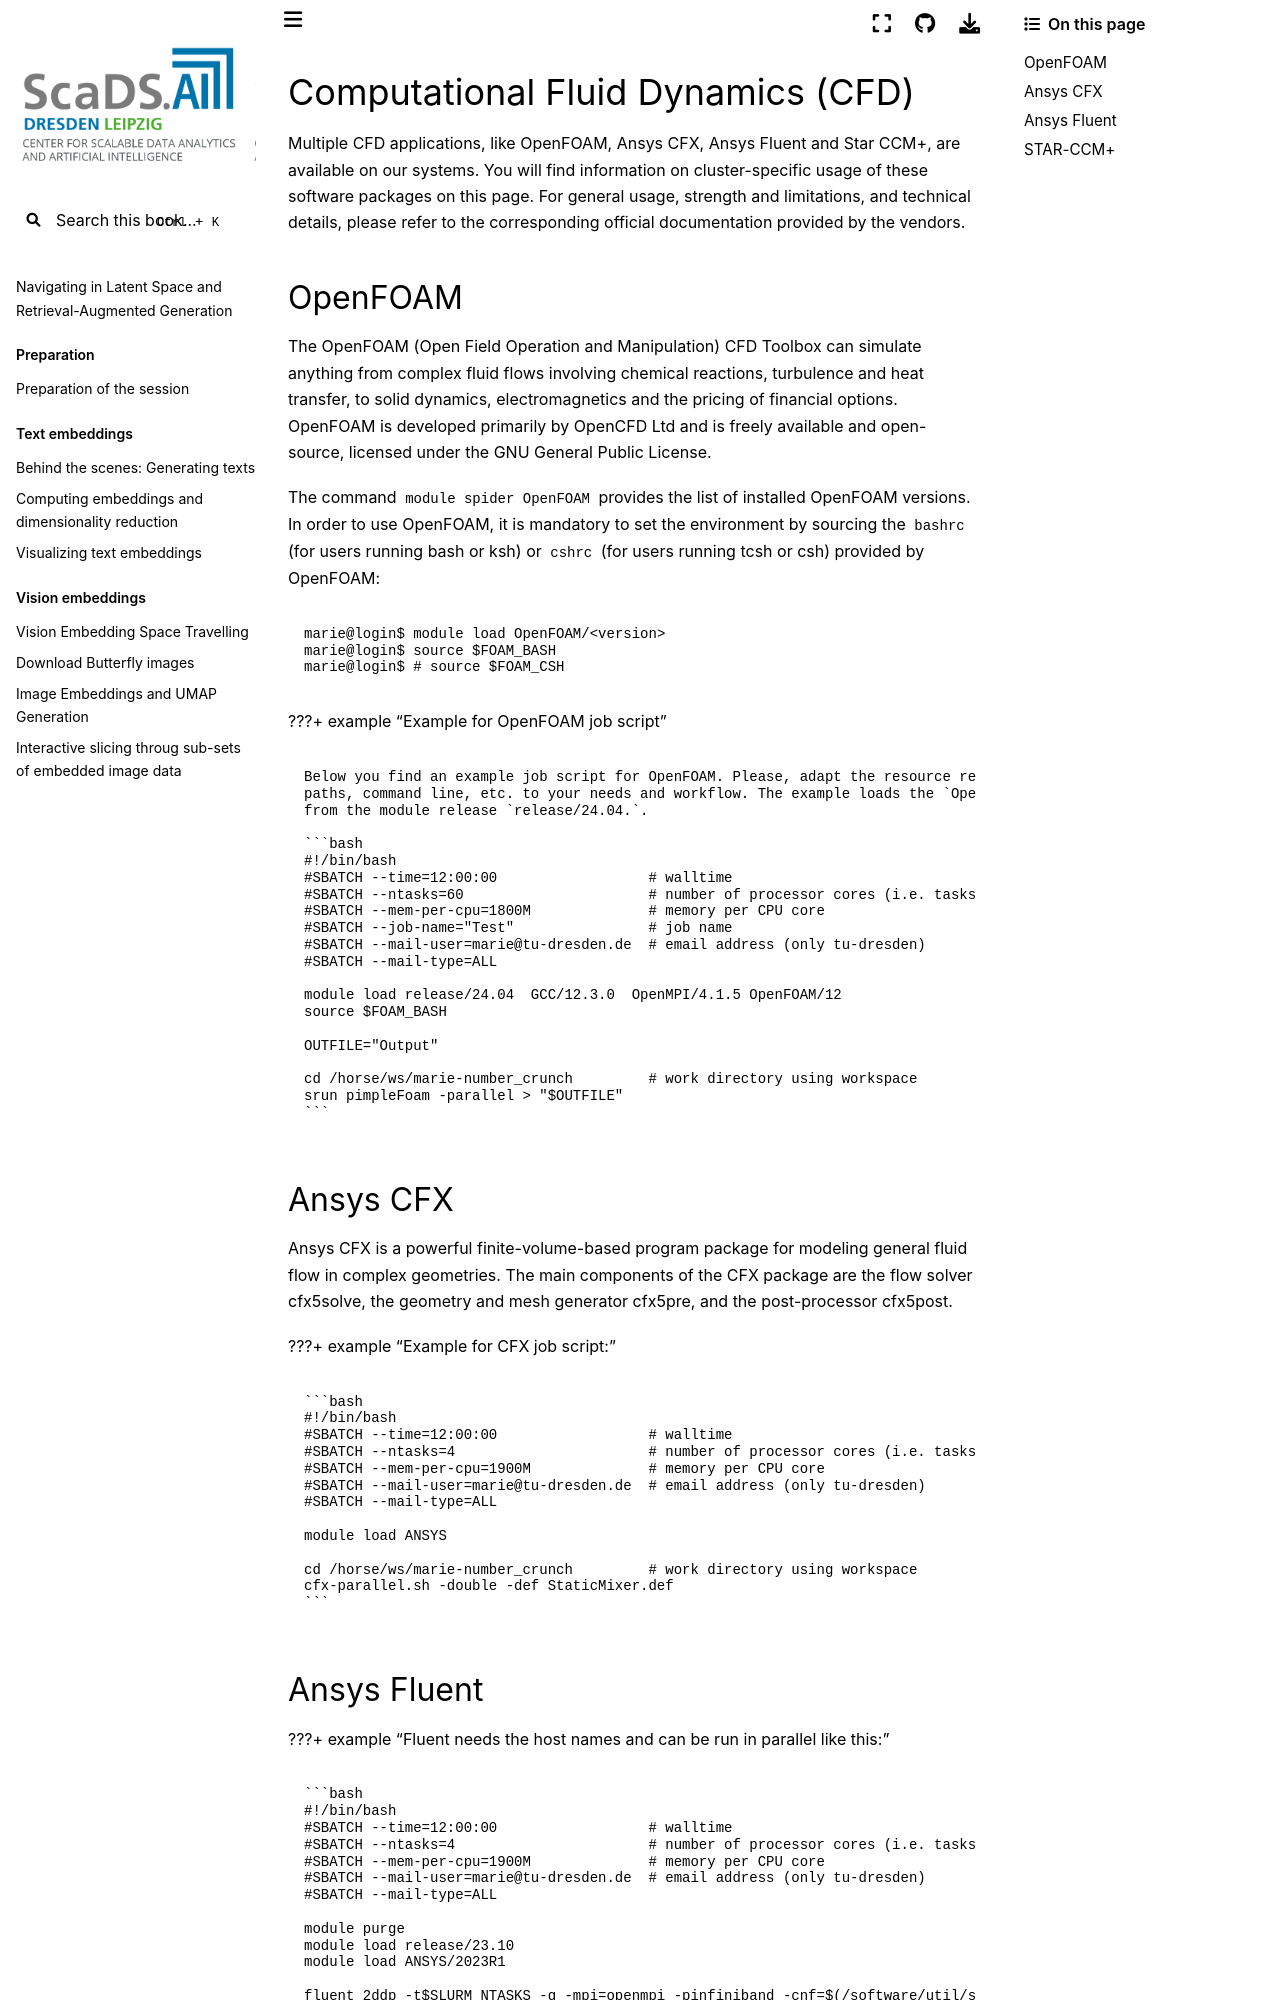

repository: ScaDS/rag-2026 · page: 04_rag_advanced/hpc-compendium/doc.zih.tu-dresden.de/docs/software/cfd.html · generator: jekyll

# Computational Fluid Dynamics (CFD)

Multiple CFD applications, like [OpenFOAM](#openfoam), [Ansys CFX](#ansys-cfx),
[Ansys Fluent](#ansys-fluent) and [Star CCM+](#star-ccm), are available on our systems.
You will find information on cluster-specific usage of these software packages on this page. For
general usage, strength and limitations, and technical details, please refer to the corresponding
official documentation provided by the vendors.

## OpenFOAM

The OpenFOAM (Open Field Operation and Manipulation) CFD Toolbox can simulate anything from complex
fluid flows involving chemical reactions, turbulence and heat transfer, to solid dynamics,
electromagnetics and the pricing of financial options. OpenFOAM is developed primarily by
[OpenCFD Ltd](https://www.openfoam.com) and is freely available and open-source,
licensed under the GNU General Public License.

The command `module spider OpenFOAM` provides the list of installed OpenFOAM versions. In order to
use OpenFOAM, it is mandatory to set the environment by sourcing the `bashrc` (for users running
bash or ksh) or `cshrc` (for users running tcsh or csh) provided by OpenFOAM:

```console
marie@login$ module load OpenFOAM/<version>
marie@login$ source $FOAM_BASH
marie@login$ # source $FOAM_CSH
```

???+ example "Example for OpenFOAM job script"

    Below you find an example job script for OpenFOAM. Please, adapt the resource requirements,
    paths, command line, etc. to your needs and workflow. The example loads the `OpenFOAM` module
    from the module release `release/24.04.`.

    ```bash
    #!/bin/bash
    #SBATCH --time=12:00:00                  # walltime
    #SBATCH --ntasks=60                      # number of processor cores (i.e. tasks)
    #SBATCH --mem-per-cpu=1800M              # memory per CPU core
    #SBATCH --job-name="Test"                # job name
    #SBATCH --mail-user=marie@tu-dresden.de  # email address (only tu-dresden)
    #SBATCH --mail-type=ALL

    module load release/24.04  GCC/12.3.0  OpenMPI/4.1.5 OpenFOAM/12
    source $FOAM_BASH

    OUTFILE="Output"

    cd /horse/ws/marie-number_crunch         # work directory using workspace
    srun pimpleFoam -parallel > "$OUTFILE"
    ```

## Ansys CFX

Ansys CFX is a powerful finite-volume-based program package for modeling general fluid flow in
complex geometries. The main components of the CFX package are the flow solver cfx5solve, the
geometry and mesh generator cfx5pre, and the post-processor cfx5post.

???+ example "Example for CFX job script:"

    ```bash
    #!/bin/bash
    #SBATCH --time=12:00:00                  # walltime
    #SBATCH --ntasks=4                       # number of processor cores (i.e. tasks)
    #SBATCH --mem-per-cpu=1900M              # memory per CPU core
    #SBATCH --mail-user=marie@tu-dresden.de  # email address (only tu-dresden)
    #SBATCH --mail-type=ALL

    module load ANSYS

    cd /horse/ws/marie-number_crunch         # work directory using workspace
    cfx-parallel.sh -double -def StaticMixer.def
    ```
